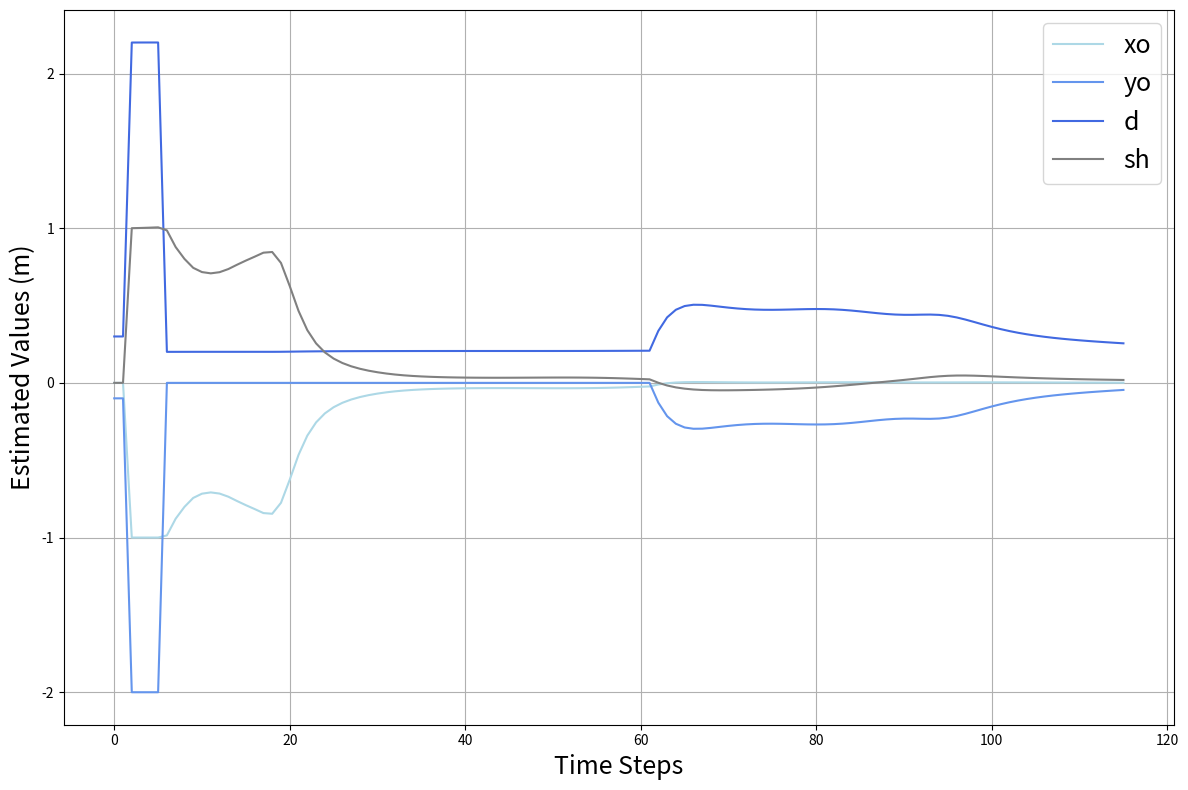

The script that saved this image:
import numpy as np
import matplotlib.pyplot as plt

mu_s = [[np.float64(0.5692867684859392), np.float64(0.5692867684859392)], [np.float64(0.5687944085679659), np.float64(0.5687944085679659)], [np.float64(0.568236861603944), np.float64(0.5682701593872064)], [np.float64(0.5675862577770082), np.float64(0.5678677113410464)], [np.float64(0.5582848726502638), np.float64(0.5589446492097228)], [np.float64(0.505033041993461), np.float64(0.5060593761791233)], [np.float64(0.5059657485926955), np.float64(0.5061337600998949)], [np.float64(0.5139575637544591), np.float64(0.5132565561576345)], [np.float64(0.5203714688812053), np.float64(0.5188211467475788)], [np.float64(0.5255558192927853), np.float64(0.5231714445612007)], [np.float64(0.5298012472126534), np.float64(0.5266502368114208)], [np.float64(0.5333298764528779), np.float64(0.5294942321059813)], [np.float64(0.5362999996097172), np.float64(0.531880451398831)], [np.float64(0.5383447504239909), np.float64(0.5350222400268824)], [np.float64(0.5397036187707575), np.float64(0.5372490813022356)], [np.float64(0.5412652400451979), np.float64(0.5395168475308377)], [np.float64(0.5426343986844735), np.float64(0.5415009385968562)], [np.float64(0.5440855234513047), np.float64(0.5435629436665614)], [np.float64(0.5453900632409908), np.float64(0.5455660678824572)], [np.float64(0.5465620706046528), np.float64(0.5475953808404423)], [np.float64(0.5476107162589794), np.float64(0.5497143303553504)], [np.float64(0.5485433534085329), np.float64(0.5519721353170232)], [np.float64(0.5493646538532108), np.float64(0.5544060614313792)], [np.float64(0.5499505946732518), np.float64(0.5569119627998605)], [np.float64(0.5501180208884325), np.float64(0.5593139449856903)], [np.float64(0.5498649778580916), np.float64(0.5616187681155395)], [np.float64(0.5491823839030316), np.float64(0.5638215446151518)], [np.float64(0.5480600488029627), np.float64(0.5659128781017727)], [np.float64(0.5464873720798016), np.float64(0.5678803283324536)], [np.float64(0.5444545213311102), np.float64(0.5697103569384399)], [np.float64(0.5524256315805544), np.float64(0.5711150773101289)], [np.float64(0.5592213445745181), np.float64(0.5712120260853668)], [np.float64(0.5746286880634354), np.float64(0.5778401174249578)], [np.float64(0.5878721290366684), np.float64(0.5825158219475693)], [np.float64(0.6000320957860895), np.float64(0.5862058361394928)], [np.float64(0.611402238054988), np.float64(0.5892440610889793)], [np.float64(0.6220956632018886), np.float64(0.5918079384576321)], [np.float64(0.6321762432783036), np.float64(0.5940235018479297)], [np.float64(0.6416919153223872), np.float64(0.5959937340564636)], [np.float64(0.6506840402211951), np.float64(0.5978080922341509)], [np.float64(0.6576008823573807), np.float64(0.5983831452068092)], [np.float64(0.6585562331219945), np.float64(0.5946846064928331)], [np.float64(0.6583332274287486), np.float64(0.5903750823199498)], [np.float64(0.6567970822941924), np.float64(0.5853345711176894)], [np.float64(0.6542877849622775), np.float64(0.5798332583758028)], [np.float64(0.6510896304840689), np.float64(0.5741032631410132)], [np.float64(0.6474466329413361), np.float64(0.5683488158216706)], [np.float64(0.6435692816510911), np.float64(0.5627497669566237)], [np.float64(0.63959772144115), np.float64(0.5574260771521664)], [np.float64(0.635640028479545), np.float64(0.5524701034087428)], [np.float64(0.6317639028570917), np.float64(0.5479377719143051)], [np.float64(0.6279656591459342), np.float64(0.5438183894309483)], [np.float64(0.6240904446452248), np.float64(0.5399567354067634)], [np.float64(0.6195074824241872), np.float64(0.5357345356980344)], [np.float64(0.6090309653137015), np.float64(0.526010994962391)], [np.float64(0.6069636425990861), np.float64(0.5260417446690718)], [np.float64(0.606016358439372), np.float64(0.5267949971557697)], [np.float64(0.6053876379486064), np.float64(0.5274655846277249)], [np.float64(0.6049022000404788), np.float64(0.5279018391327283)], [np.float64(0.6044850025299318), np.float64(0.5280565445103533)], [np.float64(0.6040977679586895), np.float64(0.5279195915136766)], [np.float64(0.6037179356977697), np.float64(0.5274957356268382)], [np.float64(0.6033301880680544), np.float64(0.5267955792949305)], [np.float64(0.6029222807232765), np.float64(0.5258311810808837)], [np.float64(0.6024824845041764), np.float64(0.5246135512126894)], [np.float64(0.6045671393355675), np.float64(0.5254029396121298)], [np.float64(0.6064096416455114), np.float64(0.525770317789878)], [np.float64(0.6117009925450978), np.float64(0.5287716676571804)], [np.float64(0.6172681411691092), np.float64(0.5318116665788573)], [np.float64(0.6227727733623456), np.float64(0.534680684398235)], [np.float64(0.6281325300094726), np.float64(0.5373689958866537)], [np.float64(0.633330094521761), np.float64(0.5399129980918387)], [np.float64(0.6383651247421968), np.float64(0.5423583342595264)], [np.float64(0.6427261710851391), np.float64(0.5443575476827742)], [np.float64(0.6431272865423713), np.float64(0.5432873971092214)], [np.float64(0.6424084249277571), np.float64(0.541391299238408)], [np.float64(0.6412001951502488), np.float64(0.5392140240456793)], [np.float64(0.639656494737541), np.float64(0.536901613198751)], [np.float64(0.6379633675483201), np.float64(0.5346315263124064)], [np.float64(0.6362816071954459), np.float64(0.5325617398853989)], [np.float64(0.6347399774628005), np.float64(0.530823670439933)], [np.float64(0.6333610646404796), np.float64(0.5294532467838433)], [np.float64(0.632135181560424), np.float64(0.5284562092510552)], [np.float64(0.6310599261505698), np.float64(0.527845305017792)], [np.float64(0.6301347988272875), np.float64(0.5276353977927488)], [np.float64(0.6293565381995659), np.float64(0.5278393656317851)], [np.float64(0.6287161722974287), np.float64(0.5284653099714364)], [np.float64(0.6280601728500099), np.float64(0.5293729393675914)], [np.float64(0.6272093515890934), np.float64(0.5303867492332394)], [np.float64(0.6260649428634936), np.float64(0.5313987092127571)], [np.float64(0.6246177179162196), np.float64(0.5323926850601094)], [np.float64(0.6264743524224968), np.float64(0.5332678272694071)], [np.float64(0.6283190096599311), np.float64(0.5337688259720649)], [np.float64(0.6330224617539527), np.float64(0.5361036900618023)], [np.float64(0.6372734852482854), np.float64(0.5377564738731264)], [np.float64(0.6413451387811682), np.float64(0.5389823372657535)], [np.float64(0.6453082305167555), np.float64(0.5398778099363313)], [np.float64(0.6491839597564553), np.float64(0.540496071269559)], [np.float64(0.6529795923229589), np.float64(0.5408744202206252)], [np.float64(0.6566978705828093), np.float64(0.5410426124779021)], [np.float64(0.6603404929512368), np.float64(0.541025566245626)], [np.float64(0.663909074751649), np.float64(0.5408445289653621)], [np.float64(0.667405458210491), np.float64(0.5405177080688464)], [np.float64(0.6708318011368183), np.float64(0.5400606824504005)], [np.float64(0.6741905476409146), np.float64(0.5394867287127001)], [np.float64(0.677483121980812), np.float64(0.5388077084875038)], [np.float64(0.6807141412156398), np.float64(0.5380327834465205)], [np.float64(0.6838869408891749), np.float64(0.5371694381592282)], [np.float64(0.6870024939560267), np.float64(0.5362247178346577)], [np.float64(0.6900677429754211), np.float64(0.535202867043107)], [np.float64(0.693087108724765), np.float64(0.5341067570347195)], [np.float64(0.6960654427065112), np.float64(0.5329379888541933)], [np.float64(0.6983622196591847), np.float64(0.5313262760560787)], [np.float64(0.701377742858523), np.float64(0.530068853268834)], [np.float64(0.7029604710997038), np.float64(0.527921970821086)], [np.float64(0.7066299856595044), np.float64(0.5268697789833153)]]
################################
xo_yo_d_sh_s = [[np.float64(0.0), np.float64(-0.10000000000000009), np.float64(0.3000000000000001), np.float64(0.0)], [np.float64(0.0), np.float64(-0.10000000000000009), np.float64(0.30000000000000004), np.float64(0.0)], [np.float64(-0.9999692588010428), np.float64(-1.9999241348285657), np.float64(2.2002145969254765), np.float64(1.0000558573465737)], [np.float64(-0.9999995332790081), np.float64(-1.9999999996751319), np.float64(2.200480306760415), np.float64(1.0014889947665218)], [np.float64(-0.9999991238531669), np.float64(-1.9999999981836483), np.float64(2.2005689960796944), np.float64(1.0033548123951237)], [np.float64(-0.9999890769730946), np.float64(-1.9999996448753474), np.float64(2.2005697758315077), np.float64(1.0055193153482387)], [np.float64(-0.9860529824455995), np.float64(-1.572886876771906e-08), np.float64(0.20052363866319597), np.float64(0.9859666754026178)], [np.float64(-0.8780729274178507), np.float64(-9.192701746983534e-09), np.float64(0.2006081009517733), np.float64(0.8779806419206435)], [np.float64(-0.8017825219776099), np.float64(-8.705850990040833e-12), np.float64(0.20068827716783236), np.float64(0.8017004583216959)], [np.float64(-0.7437844519418519), np.float64(-1.991278341287358e-07), np.float64(0.20076596780698755), np.float64(0.7437440278110019)], [np.float64(-0.7162904172924113), np.float64(-8.124491275200444e-07), np.float64(0.2008087052886684), np.float64(0.7162430982476957)], [np.float64(-0.7081414775634942), np.float64(-1.0624580165123746e-06), np.float64(0.20082258766490704), np.float64(0.7080918013862948)], [np.float64(-0.7155479479610939), np.float64(-3.13994213126488e-07), np.float64(0.2008092986267149), np.float64(0.7154980287608655)], [np.float64(-0.7358697595797875), np.float64(-8.553963047318145e-10), np.float64(0.20077929603599246), np.float64(0.7358237287878417)], [np.float64(-0.7639897160732534), np.float64(-4.2116957574291875e-10), np.float64(0.20076391746657604), np.float64(0.7639520770457092)], [np.float64(-0.7906570671003827), np.float64(-1.3119383626806905e-08), np.float64(0.20078539468022646), np.float64(0.7906257660976392)], [np.float64(-0.8157356564265678), np.float64(-1.1311504811862504e-08), np.float64(0.20081352517976003), np.float64(0.8157043730497114)], [np.float64(-0.8417189708763272), np.float64(-2.6700177507330037e-08), np.float64(0.20079144422928735), np.float64(0.8416791238185275)], [np.float64(-0.8461674915354511), np.float64(-1.0318198154851765e-07), np.float64(0.2007790167381519), np.float64(0.8461055575870117)], [np.float64(-0.775462718022931), np.float64(-4.659148348569063e-15), np.float64(0.20105343023055677), np.float64(0.7753654258011876)], [np.float64(-0.6257780574012962), np.float64(-3.8139958991609615e-14), np.float64(0.20173532407507022), np.float64(0.6256391228242449)], [np.float64(-0.4655939866145951), np.float64(-2.069439556512658e-15), np.float64(0.20255331608312788), np.float64(0.4654141638141736)], [np.float64(-0.3412537713984458), np.float64(-7.95069500348993e-14), np.float64(0.203256774254237), np.float64(0.3410342957813525)], [np.float64(-0.2555046916814936), np.float64(-9.184152995457823e-19), np.float64(0.20379411427506883), np.float64(0.2552447046179782)], [np.float64(-0.19745786852596883), np.float64(-2.6273405701476377e-13), np.float64(0.20419837183577086), np.float64(0.197155054607456)], [np.float64(-0.15735291896079273), np.float64(-5.417208191804984e-09), np.float64(0.20450998513070795), np.float64(0.15700434629613874)], [np.float64(-0.12874609321526073), np.float64(-3.628761763238061e-11), np.float64(0.20475871692779565), np.float64(0.1283486400597962)], [np.float64(-0.10766400779483941), np.float64(-3.4147346378867887e-13), np.float64(0.20496424025187374), np.float64(0.10721451435764218)], [np.float64(-0.09165820266134567), np.float64(-1.7135298420628856e-20), np.float64(0.2051393069848144), np.float64(0.09115349136187333)], [np.float64(-0.07918610546764634), np.float64(-3.7811781181709526e-10), np.float64(0.2052923121878806), np.float64(0.07862294495531677)], [np.float64(-0.06924716083615269), np.float64(-3.6036409819757407e-28), np.float64(0.2054289153626802), np.float64(0.06862220367101676)], [np.float64(-0.061150007323614905), np.float64(-2.916767127577826e-23), np.float64(0.2055533792076225), np.float64(0.0604571637327933)], [np.float64(-0.05467187938991959), np.float64(-5.744611317437228e-08), np.float64(0.20566351422848214), np.float64(0.05391655096637546)], [np.float64(-0.04955689315643942), np.float64(-6.56239167451389e-08), np.float64(0.2057583575658574), np.float64(0.048755697448087096)], [np.float64(-0.045579490032791964), np.float64(-5.426699933869109e-08), np.float64(0.2058376269791914), np.float64(0.044747858670245215)], [np.float64(-0.042493036472909626), np.float64(-4.9976090047830924e-08), np.float64(0.20590293845522958), np.float64(0.0416437666128879)], [np.float64(-0.04009603524697609), np.float64(-4.971808576851298e-08), np.float64(0.2059561535970461), np.float64(0.039239984900561777)], [np.float64(-0.03823674607714792), np.float64(-5.24703530635235e-08), np.float64(0.20599893116707368), np.float64(0.03738344235135866)], [np.float64(-0.03680396518156087), np.float64(-5.8079309812289915e-08), np.float64(0.2060326339879239), np.float64(0.03596200685535057)], [np.float64(-0.03571664120240287), np.float64(-6.683416971025799e-08), np.float64(0.2060583684540529), np.float64(0.03489396936857551)], [np.float64(-0.03491535288965487), np.float64(-7.92087674977523e-08), np.float64(0.2060770663729544), np.float64(0.03411943510886571)], [np.float64(-0.03435581576308359), np.float64(-9.548648569480522e-08), np.float64(0.2060895835917818), np.float64(0.03359375405583307)], [np.float64(-0.03399976943405293), np.float64(-1.1497761877391757e-07), np.float64(0.20609692875971258), np.float64(0.033277000502635365)], [np.float64(-0.03381094248105608), np.float64(-1.3530994678060066e-07), np.float64(0.20610030803366722), np.float64(0.033131266856747034)], [np.float64(-0.033761036072602495), np.float64(-1.5196625271568986e-07), np.float64(0.2061010052429062), np.float64(0.033128662980651924)], [np.float64(-0.03382284764451537), np.float64(-1.5937762913733429e-07), np.float64(0.20610054567404143), np.float64(0.033240807843367824)], [np.float64(-0.033969415225610027), np.float64(-1.5390791130280319e-07), np.float64(0.20610075035653602), np.float64(0.03343947939920724)], [np.float64(-0.03417232632005554), np.float64(-1.3679908415038453e-07), np.float64(0.20610381298604127), np.float64(0.03369503737253862)], [np.float64(-0.034400161385317464), np.float64(-1.1379996210718031e-07), np.float64(0.20611236317360102), np.float64(0.033975335600134104)], [np.float64(-0.03461703810015193), np.float64(-9.148953457088944e-08), np.float64(0.2061294857365415), np.float64(0.03424265030287325)], [np.float64(-0.03478209265454245), np.float64(-7.405914913952475e-08), np.float64(0.20615867329562687), np.float64(0.03445481510484025)], [np.float64(-0.03484988990452074), np.float64(-6.28402712173797e-08), np.float64(0.20620369021018747), np.float64(0.03456511507204697)], [np.float64(-0.03477208561063514), np.float64(-5.754297049799322e-08), np.float64(0.2062683278296334), np.float64(0.034524010709276416)], [np.float64(-0.03450043741239362), np.float64(-5.737038472877678e-08), np.float64(0.20635605674707738), np.float64(0.03428165581837147)], [np.float64(-0.033991264280243634), np.float64(-6.106880259470972e-08), np.float64(0.20646956132676686), np.float64(0.033794039424448516)], [np.float64(-0.03321084635750228), np.float64(-6.557010838107022e-08), np.float64(0.2066102413170973), np.float64(0.03302699794201597)], [np.float64(-0.032140771037314005), np.float64(-6.398216887977103e-08), np.float64(0.20677780001588894), np.float64(0.03196218820592474)], [np.float64(-0.030782077431680228), np.float64(-4.8270341668942484e-08), np.float64(0.20697000107940244), np.float64(0.030601297936427296)], [np.float64(-0.02915665299337491), np.float64(-2.2113185713210255e-08), np.float64(0.20718275763168104), np.float64(0.028967312342015706)], [np.float64(-0.027305425914096026), np.float64(-4.112235930749564e-09), np.float64(0.20741051098137728), np.float64(0.02710239393308746)], [np.float64(-0.025279492854642403), np.float64(-1.3242018595642773e-10), np.float64(0.20764729515254934), np.float64(0.025058951335252933)], [np.float64(-0.023144131146977207), np.float64(-7.562462579876333e-06), np.float64(0.20789366747549218), np.float64(0.022904183793461784)], [np.float64(-0.010595901961480489), np.float64(-0.12793715942747047), np.float64(0.3360821400188253), np.float64(0.000802915559044038)], [np.float64(-0.002294505416060536), np.float64(-0.21512128662188526), np.float64(0.4234112652004297), np.float64(-0.01687180108865423)], [np.float64(0.002293803405751121), np.float64(-0.26432317271910905), np.float64(0.4726823288309264), np.float64(-0.029212649252076575)], [np.float64(0.0044841983226151), np.float64(-0.28835210667375977), np.float64(0.4967386240358075), np.float64(-0.037463326332215184)], [np.float64(0.0052261891437817955), np.float64(-0.2966993925535209), np.float64(0.5050930673672014), np.float64(-0.042801059945917375)], [np.float64(0.005168772227769039), np.float64(-0.29603631195977365), np.float64(0.5044296028395268), np.float64(-0.045963918090887866)], [np.float64(0.004738499278921265), np.float64(-0.2909399797107059), np.float64(0.4993316278801088), np.float64(-0.04755268206983662)], [np.float64(0.004198621928524711), np.float64(-0.2844004544246296), np.float64(0.4927914240604385), np.float64(-0.04807550498004513)], [np.float64(0.003680968255254663), np.float64(-0.27801529596521907), np.float64(0.48640669721435076), np.float64(-0.04794560571186702)], [np.float64(0.0032445520373624915), np.float64(-0.27256738312887374), np.float64(0.48095975455151163), np.float64(-0.0474030515358631)], [np.float64(0.0029119018440457002), np.float64(-0.26840115405393544), np.float64(0.4767943923512129), np.float64(-0.04657475893635504)], [np.float64(0.0026880841017617976), np.float64(-0.2656222794796228), np.float64(0.4740158742581262), np.float64(-0.04551358946345847)], [np.float64(0.0025702924508228197), np.float64(-0.264196350882934), np.float64(0.472589790536329), np.float64(-0.044218656408849304)], [np.float64(0.002548943531098529), np.float64(-0.26394977250843216), np.float64(0.4723430718366882), np.float64(-0.04269664578782584)], [np.float64(0.0026097286025087017), np.float64(-0.2646001040547759), np.float64(0.47299429857611686), np.float64(-0.04091982685495549)], [np.float64(0.0027384267314064237), np.float64(-0.2658209087444661), np.float64(0.47421851984048585), np.float64(-0.038838081188778795)], [np.float64(0.0029196077484231124), np.float64(-0.2672370340434973), np.float64(0.47564246578004504), np.float64(-0.03639428853616983)], [np.float64(0.0031356021527874168), np.float64(-0.26843374660798447), np.float64(0.47685352140811643), np.float64(-0.03353479429734908)], [np.float64(0.00336629544983151), np.float64(-0.2689865730518106), np.float64(0.47742930576746406), np.float64(-0.03022076609956491)], [np.float64(0.003589617437091524), np.float64(-0.2685093523831092), np.float64(0.4769853581118227), np.float64(-0.026440579052473726)], [np.float64(0.0037830585123420583), np.float64(-0.26671960513057247), np.float64(0.47524006163654803), np.float64(-0.022234583619921387)], [np.float64(0.003925754141549126), np.float64(-0.26350089627939627), np.float64(0.4720766155407783), np.float64(-0.017650947184377826)], [np.float64(0.004001509361569345), np.float64(-0.2589526357925066), np.float64(0.46759262056452566), np.float64(-0.012778165625742537)], [np.float64(0.004001294615534922), np.float64(-0.2534005004599431), np.float64(0.46211056131339456), np.float64(-0.007714525617447331)], [np.float64(0.003924594622196807), np.float64(-0.247358248356139), np.float64(0.4561400050084805), np.float64(-0.002544689575194077)], [np.float64(0.003779158045513278), np.float64(-0.2414528954296517), np.float64(0.4503033354899595), np.float64(0.002684161823180658)], [np.float64(0.003580934940321295), np.float64(-0.23638864496516834), np.float64(0.4452996346948949), np.float64(0.008068709255279692)], [np.float64(0.0033538723886839586), np.float64(-0.23277234519275292), np.float64(0.44173142065943805), np.float64(0.01351374917904051)], [np.float64(0.003126832272615625), np.float64(-0.23097543913736812), np.float64(0.43996726388769325), np.float64(0.019130112402456715)], [np.float64(0.0029330158483582788), np.float64(-0.23096837488659064), np.float64(0.43997692399346217), np.float64(0.0250297177513133)], [np.float64(0.002808268944664534), np.float64(-0.232054428240554), np.float64(0.44106657979390834), np.float64(0.031264826660484635)], [np.float64(0.0027801715397965036), np.float64(-0.23258491643750437), np.float64(0.44159615499260496), np.float64(0.03741094294846152)], [np.float64(0.0028468884007831117), np.float64(-0.2305329789473451), np.float64(0.43955090145268466), np.float64(0.04230203150889719)], [np.float64(0.002979814153240709), np.float64(-0.22441888055326034), np.float64(0.43346126302840426), np.float64(0.04574222265641835)], [np.float64(0.0031341932874225193), np.float64(-0.21395319601903473), np.float64(0.4230420877307841), np.float64(0.04745802677331502)], [np.float64(0.003267173601227328), np.float64(-0.20005061278527397), np.float64(0.40920550949065154), np.float64(0.0475681378736637)], [np.float64(0.003351643333919124), np.float64(-0.1842405455386979), np.float64(0.39347412986195845), np.float64(0.04644202265262152)], [np.float64(0.003378881469244413), np.float64(-0.16802117376723513), np.float64(0.37733849119253304), np.float64(0.04451252550100747)], [np.float64(0.003353248875276788), np.float64(-0.15247752147034277), np.float64(0.36187753564187075), np.float64(0.042171874243220484)], [np.float64(0.003285171094916058), np.float64(-0.13821450592211026), np.float64(0.3476923882298282), np.float64(0.03970300893418002)], [np.float64(0.0031860470600909175), np.float64(-0.12546306409751812), np.float64(0.3350121694069052), np.float64(0.03728091181267855)], [np.float64(0.0030657071997164686), np.float64(-0.1142213395490111), np.float64(0.3238345444008565), np.float64(0.03499878951665464)], [np.float64(0.002931610117220752), np.float64(-0.10436501578493936), np.float64(0.3140354971573672), np.float64(0.03289439008171513)], [np.float64(0.002789202220089401), np.float64(-0.09571974051356665), np.float64(0.30544134721395927), np.float64(0.030934756172528735)], [np.float64(0.0026419165928207515), np.float64(-0.08812678818110486), np.float64(0.2978940522920137), np.float64(0.02918731641121794)], [np.float64(0.0024917601824907595), np.float64(-0.0814187724760189), np.float64(0.2912270204504683), np.float64(0.02760883358224707)], [np.float64(0.0023408189977805953), np.float64(-0.07547276019429745), np.float64(0.28531788488366916), np.float64(0.026116708288354967)], [np.float64(0.0021880939050693974), np.float64(-0.07012735974023472), np.float64(0.2800061334866182), np.float64(0.024802852731758612)], [np.float64(0.0020332004568046572), np.float64(-0.06527550931745539), np.float64(0.2751852752079612), np.float64(0.023604895446980786)], [np.float64(0.0018753295659448234), np.float64(-0.060826172950843194), np.float64(0.27076477291618356), np.float64(0.02250555128331455)], [np.float64(0.0017132605086945202), np.float64(-0.056700660148510544), np.float64(0.2666663799912517), np.float64(0.02149094965000431)], [np.float64(0.0015455054959688716), np.float64(-0.05283254001798947), np.float64(0.26282404847916163), np.float64(0.02054391603114926)], [np.float64(0.001369433408564761), np.float64(-0.04915452661201647), np.float64(0.25917090510766877), np.float64(0.019658225177745473)], [np.float64(0.0011834542691343138), np.float64(-0.04562454686968279), np.float64(0.25566512002163366), np.float64(0.018801260004156745)]]
################################
sh_s = [np.float64(0.004000000000000059), np.float64(0.10000004615945683), np.float64(0.09905357241197714), np.float64(1.9983867074260937), np.float64(1.9978424743939283), np.float64(1.9971869107348612), np.float64(1.9965041167249076), np.float64(0.004838161088111897), np.float64(0.005477899958522203), np.float64(0.006044219062884017), np.float64(0.006522128429864116), np.float64(0.006924661680040498), np.float64(0.007241760640879624), np.float64(0.00747535632812297), np.float64(0.007694190640237479), np.float64(0.00795297364959626), np.float64(0.00826430065766546), np.float64(0.00872345262446269), np.float64(0.00948189007700451), np.float64(0.010589064275935155), np.float64(0.011943881000131044), np.float64(0.013622560733223783), np.float64(0.015900534610495218), np.float64(0.018862808169698392), np.float64(0.022427576415442206), np.float64(0.026504891502518637), np.float64(0.031036903399545866), np.float64(0.03599084698880342), np.float64(0.041349609035865334), np.float64(0.047106315397916175), np.float64(0.053256864539328055), np.float64(0.05945650964654882), np.float64(0.06519035276284173), np.float64(0.07013420647664623), np.float64(0.07416196020142568), np.float64(0.07731228282890433), np.float64(0.07961406633929625), np.float64(0.0810888961368916), np.float64(0.08175163507727057), np.float64(0.08161042058404425), np.float64(0.08066658364493702), np.float64(0.07896123684703582), np.float64(0.07656930148714111), np.float64(0.07355975087516996), np.float64(0.06999783718524778), np.float64(0.06594009687411824), np.float64(0.0614388510558593), np.float64(0.0565442208288093), np.float64(0.05130551738792675), np.float64(0.04577342242919586), np.float64(0.040000774513800505), np.float64(0.03404338779930285), np.float64(0.02796147931832838), np.float64(0.021828081986577874), np.float64(0.015751273670489844), np.float64(0.009984995566342402), np.float64(0.005657603706857599), np.float64(0.006624387442632695), np.float64(0.011519357521418593), np.float64(0.017166800713988687), np.float64(0.022922988269310735), np.float64(0.02863131097816545), np.float64(0.03424138451101584), np.float64(0.13396996120560029), np.float64(0.2210152632628176), np.float64(0.2715375997699162), np.float64(0.2973174842756181), np.float64(0.3075043756189492), np.float64(0.3085407206581203), np.float64(0.3048506576606719), np.float64(0.2993303675916377), np.float64(0.2935095679920625), np.float64(0.2881277334508964), np.float64(0.28350982132233804), np.float64(0.27978851369223995), np.float64(0.27699903093989925), np.float64(0.275058803204657), np.float64(0.2737752235252313), np.float64(0.2729172070005265), np.float64(0.27220841263746015), np.float64(0.27133278913645403), np.float64(0.2699633840674142), np.float64(0.26780780115319675), np.float64(0.2646797170054808), np.float64(0.2605581223435005), np.float64(0.2556409483858044), np.float64(0.2503548649975911), np.float64(0.2453153874695116), np.float64(0.24127411850095012), np.float64(0.23902189106639177), np.float64(0.23922531254913687), np.float64(0.2422825133443881), np.float64(0.24794689688662347), np.float64(0.2551472380305288), np.float64(0.2619426698963988), np.float64(0.2662167809735313), np.float64(0.26657977753587014), np.float64(0.262826468255573), np.float64(0.2559037084917952), np.float64(0.2473035004385839), np.float64(0.23842963159715944), np.float64(0.23024815424555903), np.float64(0.22325092994109538), np.float64(0.21758191796805068), np.float64(0.2131836329036633), np.float64(0.2099364895810896), np.float64(0.20765989037811428), np.float64(0.20620691930889462), np.float64(0.20547210239564753), np.float64(0.20538306439277718), np.float64(0.20585514712455544), np.float64(0.2068572019657584), np.float64(0.20836679594815097), np.float64(0.21044125309997536), np.float64(0.21308920539444035), np.float64(0.21637393869207514)]

plt.figure(figsize=(12, 8))

# plt.plot(range(len(mu_s)), np.array(mu_s)[:, 0], label='hand mu', color='lightblue', linestyle='-')
# plt.plot(range(len(mu_s)), np.array(mu_s)[:, 1], label='ground mu', color='cornflowerblue', linestyle='-')

plt.plot(range(len(xo_yo_d_sh_s)), np.array(xo_yo_d_sh_s)[:, 0], label='xo', color='lightblue', linestyle='-')
plt.plot(range(len(xo_yo_d_sh_s)), np.array(xo_yo_d_sh_s)[:, 1], label='yo', color='cornflowerblue', linestyle='-')
plt.plot(range(len(xo_yo_d_sh_s)), np.array(xo_yo_d_sh_s)[:, 2], label='d', color='royalblue', linestyle='-')
plt.plot(range(len(xo_yo_d_sh_s)), np.array(xo_yo_d_sh_s)[:, 3], label='sh', color='grey', linestyle='-')
# plt.plot(range(len(sh_s)), sh_s, label='sh', color='grey', linestyle='--')
# plt.plot(time_steps_momentum, theta_tar_momentum, label='theta target with momentum', color='royalblue', linestyle='--')
# plt.plot(time_steps_no_momentum, theta_tar_no_momentum, label='theta target without momentum', color='grey', linestyle='--')
# Add labels, legend, and show
plt.xlabel('Time Steps', fontsize=18)
plt.ylabel('Estimated Values (m)', fontsize=18)
# plt.ylim(0.5, 1)
plt.legend(fontsize=18)
plt.grid(True)
plt.tight_layout()
plt.show()